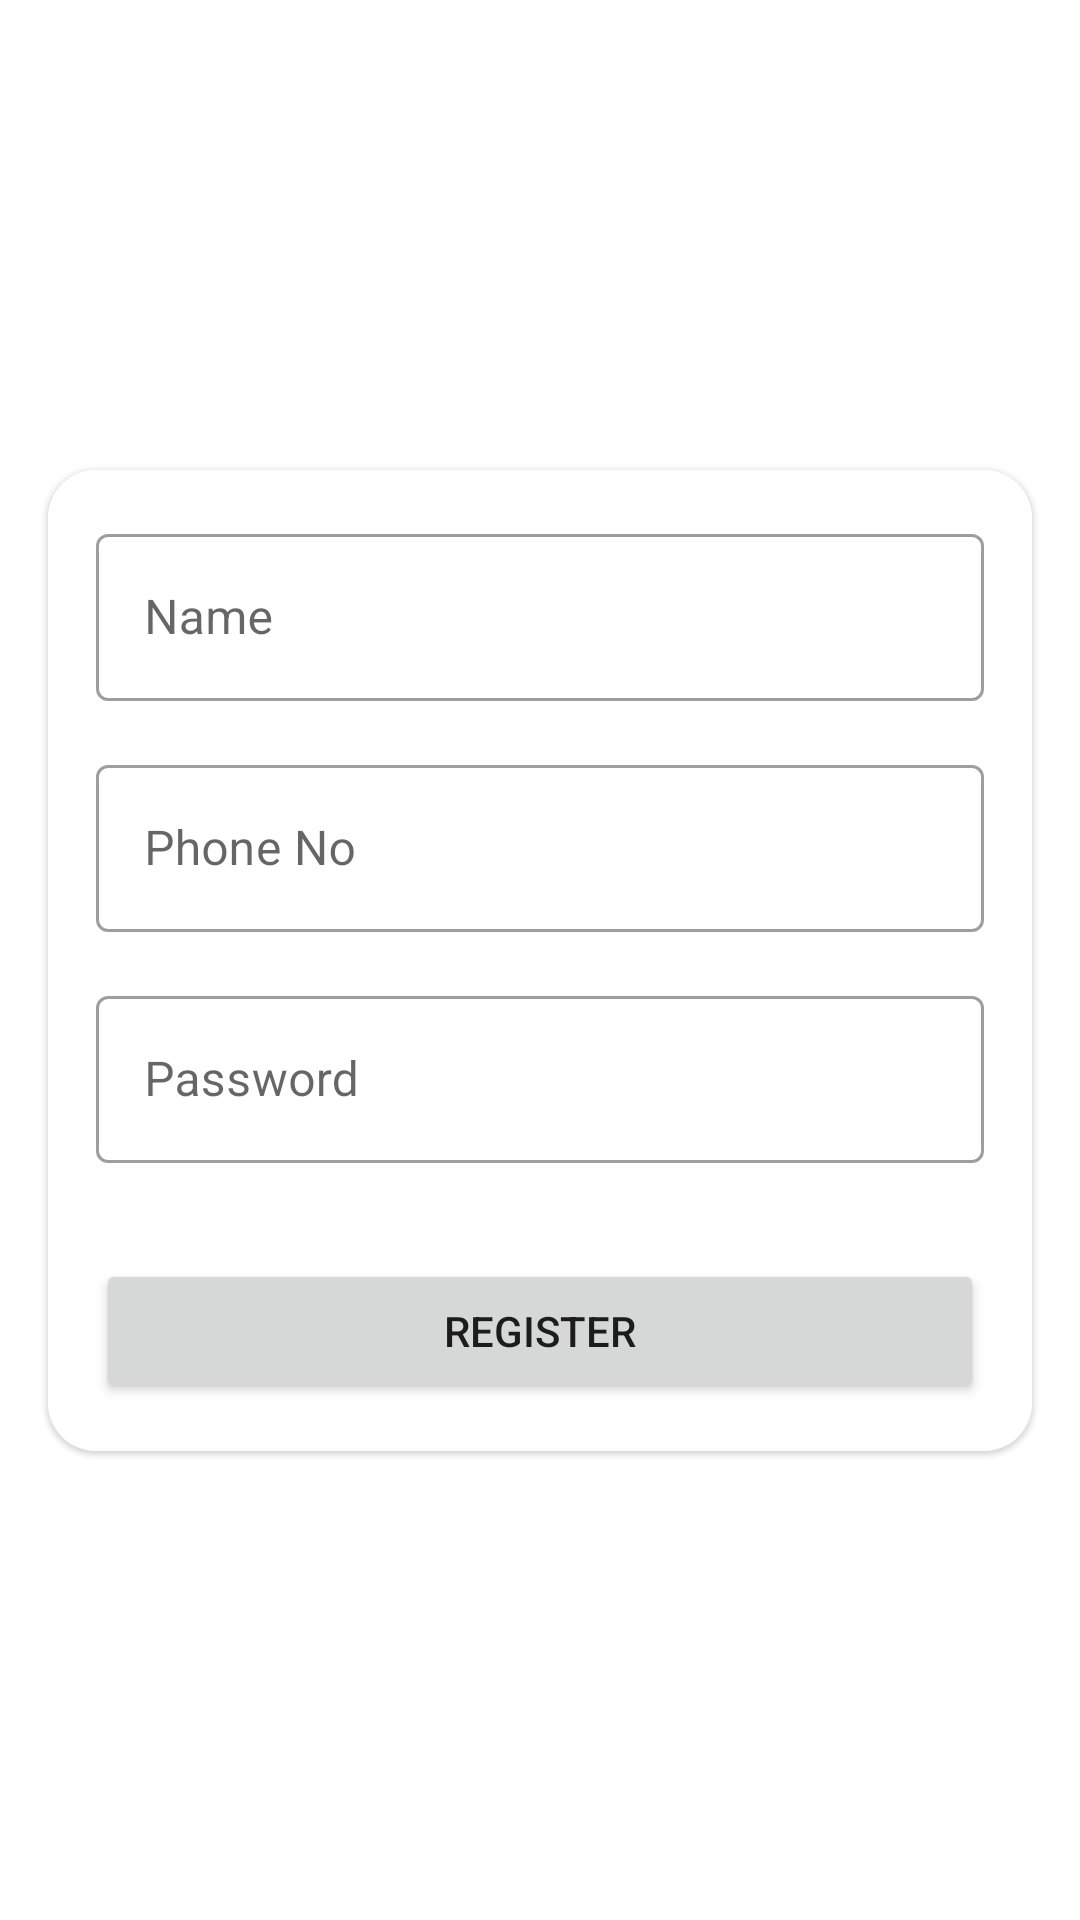

The Android layout XML behind this screen, and the referenced resources:
<!-- AndroidManifest.xml: application theme Theme.HacktivFinalProject2 -->
<!-- res/layout/activity_user_register.xml -->
<?xml version="1.0" encoding="utf-8"?>
<androidx.constraintlayout.widget.ConstraintLayout xmlns:android="http://schemas.android.com/apk/res/android"
    xmlns:app="http://schemas.android.com/apk/res-auto"
    xmlns:tools="http://schemas.android.com/tools"
    android:layout_width="match_parent"
    android:layout_height="match_parent"
    tools:context=".ui.UserRegisterActivity">

    <ImageView
        android:layout_width="match_parent"
        android:layout_height="match_parent"
        android:scaleType="centerCrop"
        android:src="@drawable/login_admin_background" />

    <com.google.android.material.card.MaterialCardView
        android:layout_width="match_parent"
        android:layout_height="wrap_content"
        android:layout_marginStart="16dp"
        android:layout_marginEnd="16dp"
        app:cardCornerRadius="16dp"
        app:layout_constraintBottom_toBottomOf="parent"
        app:layout_constraintTop_toTopOf="parent">

        <androidx.constraintlayout.widget.ConstraintLayout
            android:layout_width="match_parent"
            android:background="@color/white"
            android:layout_height="match_parent">

            <com.google.android.material.textfield.TextInputLayout
                android:id="@+id/til_user_register_name"
                android:layout_width="match_parent"
                android:layout_height="wrap_content"
                style="@style/Widget.MaterialComponents.TextInputLayout.OutlinedBox"
                android:layout_marginStart="16dp"
                android:padding="0dp"
                android:layout_marginTop="16dp"
                android:layout_marginEnd="16dp"
                app:layout_constraintTop_toTopOf="parent">
                <com.google.android.material.textfield.TextInputEditText
                    android:layout_width="match_parent"
                    android:layout_height="wrap_content"
                    android:id="@+id/et_user_register_name"
                    android:hint="Name"/>

            </com.google.android.material.textfield.TextInputLayout>

            <com.google.android.material.textfield.TextInputLayout
                android:id="@+id/til_user_register_phone_number"
                android:layout_width="match_parent"
                android:layout_height="wrap_content"
                style="@style/Widget.MaterialComponents.TextInputLayout.OutlinedBox"
                android:layout_marginStart="16dp"
                android:padding="0dp"
                android:layout_marginTop="16dp"
                android:layout_marginEnd="16dp"
                app:layout_constraintTop_toBottomOf="@id/til_user_register_name">
                <com.google.android.material.textfield.TextInputEditText
                    android:layout_width="match_parent"
                    android:layout_height="wrap_content"
                    android:id="@+id/et_user_register_phone_number"
                    android:hint="Phone No"/>

            </com.google.android.material.textfield.TextInputLayout>

            <com.google.android.material.textfield.TextInputLayout
                android:id="@+id/til_user_register_password"
                android:layout_width="match_parent"
                android:layout_height="wrap_content"
                style="@style/Widget.MaterialComponents.TextInputLayout.OutlinedBox"
                android:layout_marginStart="16dp"
                android:layout_marginTop="16dp"
                android:padding="0dp"
                android:layout_marginEnd="16dp"
                app:layout_constraintTop_toBottomOf="@id/til_user_register_phone_number">
                <com.google.android.material.textfield.TextInputEditText
                    android:layout_width="match_parent"
                    android:layout_height="wrap_content"
                    android:id="@+id/et_user_register_password"
                    android:hint="Password"/>

            </com.google.android.material.textfield.TextInputLayout>

            <Button
                android:id="@+id/btn_user_register"
                android:layout_width="match_parent"
                android:layout_height="wrap_content"
                android:layout_marginStart="16dp"
                android:layout_marginTop="32dp"
                android:layout_marginEnd="16dp"
                android:layout_marginBottom="16dp"
                android:text="Register"
                app:layout_constraintBottom_toBottomOf="parent"
                app:layout_constraintTop_toBottomOf="@id/til_user_register_password" />
        </androidx.constraintlayout.widget.ConstraintLayout>
    </com.google.android.material.card.MaterialCardView>
</androidx.constraintlayout.widget.ConstraintLayout>
<!-- resources referenced by this layout -->
<resources>
  <style name="Theme.HacktivFinalProject2" parent="Theme.MaterialComponents.DayNight.DarkActionBar">
          
          <item name="colorPrimary">@color/purple_500</item>
          <item name="colorPrimaryVariant">@color/purple_700</item>
          <item name="colorOnPrimary">@color/white</item>
          
          <item name="colorSecondary">@color/teal_200</item>
          <item name="colorSecondaryVariant">@color/teal_700</item>
          <item name="colorOnSecondary">@color/black</item>
          
          <item name="android:statusBarColor" tools:targetApi="l">?attr/colorPrimaryVariant</item>
          
      </style>
  <!-- not gathered from this repository: default colours our renderer supplied (Android Studio template values) -->
  <color name="purple_500">#FF6200EE</color>
  <color name="purple_700">#FF3700B3</color>
  <color name="teal_200">#FF03DAC5</color>
  <color name="teal_700">#FF018786</color>
  <color name="black">#FF000000</color>
  <color name="white">#FFFFFFFF</color>
</resources>
